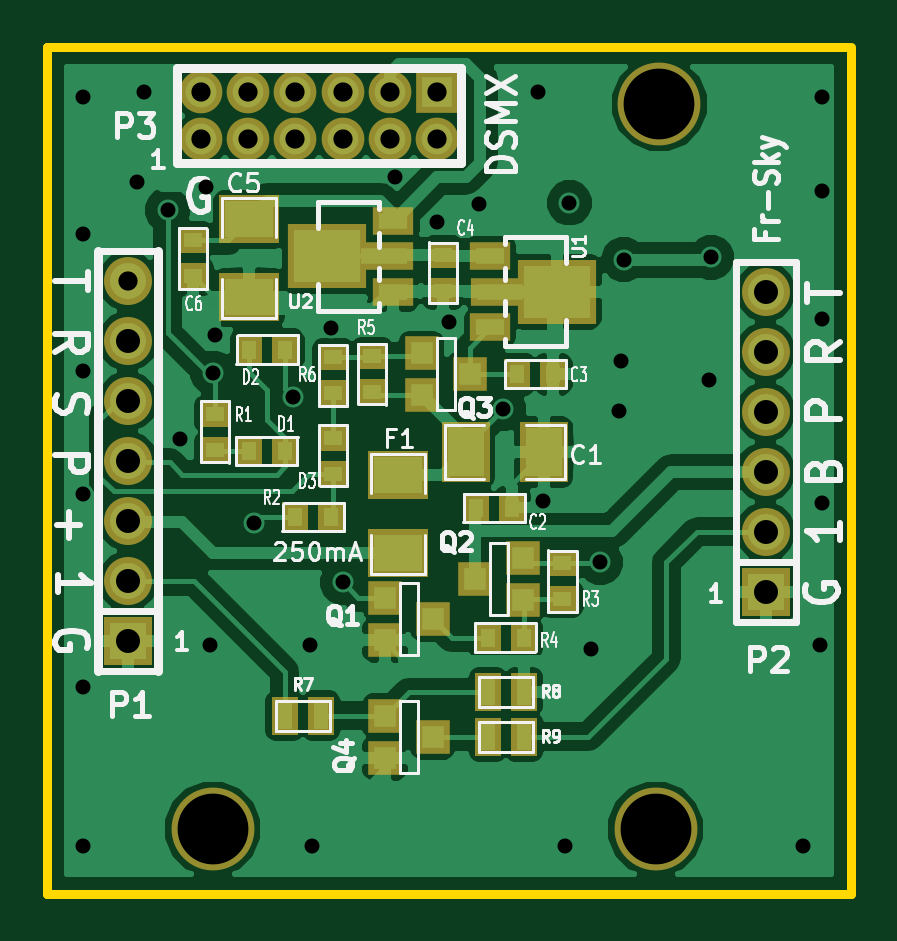
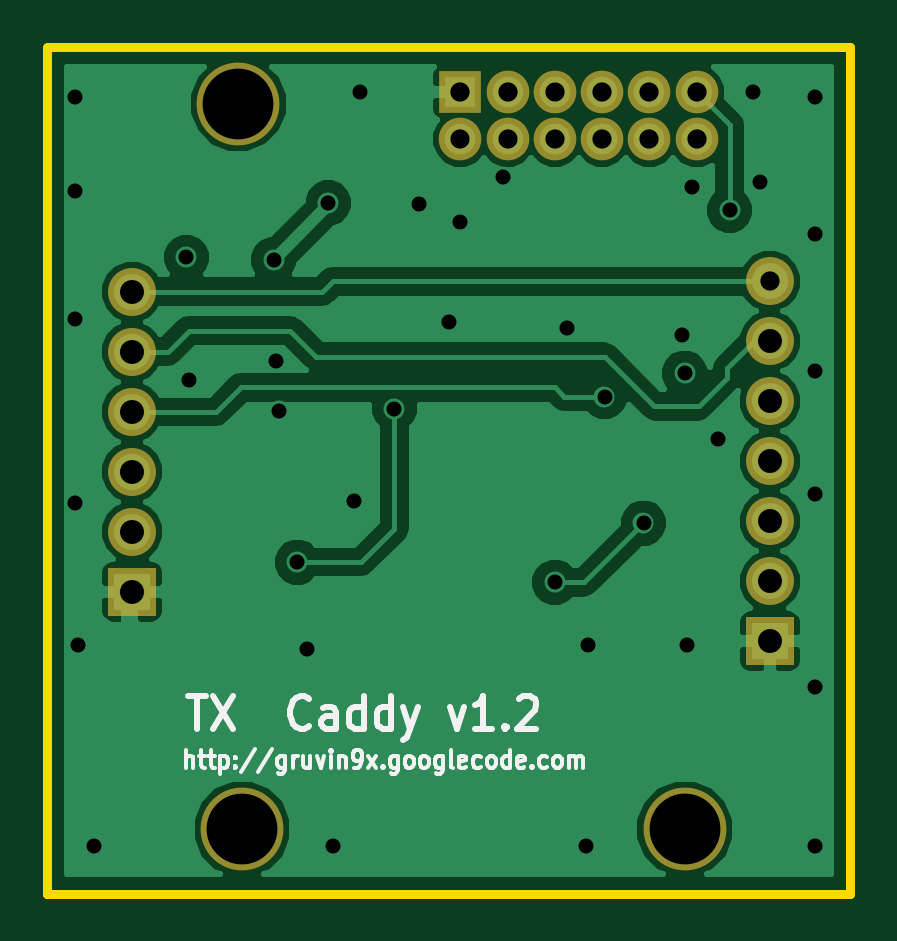
Circuit board: 10 layer files. Board 34.0 x 35.8 mm.
- bottom_copper: frsky_dsmx_caddy-Back.gbl (23785 bytes)
- top_copper: frsky_dsmx_caddy-Front.gtl (47481 bytes)
- bottom_mask: frsky_dsmx_caddy-Mask_Back.gbs (937 bytes)
- top_mask: frsky_dsmx_caddy-Mask_Front.gts (2417 bytes)
- outline: frsky_dsmx_caddy-PCB_Edges.gbr (435 bytes)
- bottom_silk: frsky_dsmx_caddy-SilkS_Back.gbo (8202 bytes)
- top_silk: frsky_dsmx_caddy-SilkS_Front.gto (24637 bytes)
- paste: frsky_dsmx_caddy-SoldP_Back.gbp (264 bytes)
- paste: frsky_dsmx_caddy-SoldP_Front.gtp (1744 bytes)
- drill: frsky_dsmx_caddy.drl (1341 bytes)

=== bottom_copper: frsky_dsmx_caddy-Back.gbl (23785 bytes, source omitted) ===
=== top_copper: frsky_dsmx_caddy-Front.gtl (47481 bytes, source omitted) ===
=== bottom_mask: frsky_dsmx_caddy-Mask_Back.gbs ===
G04 (created by PCBNEW-RS274X (2012-01-19 BZR 3256)-stable) date Wed 26 Sep 2012 04:40:45 PM NZST*
G01*
G70*
G90*
%MOIN*%
G04 Gerber Fmt 3.4, Leading zero omitted, Abs format*
%FSLAX34Y34*%
G04 APERTURE LIST*
%ADD10C,0.006000*%
%ADD11C,0.138100*%
%ADD12R,0.071200X0.071200*%
%ADD13C,0.071200*%
%ADD14R,0.080000X0.080000*%
%ADD15C,0.080000*%
G04 APERTURE END LIST*
G54D10*
G54D11*
X32047Y-07677D03*
X31988Y-19764D03*
X24606Y-19764D03*
G54D12*
X28347Y-07480D03*
G54D13*
X28347Y-08268D03*
X27559Y-07480D03*
X27559Y-08268D03*
X26772Y-07480D03*
X26772Y-08268D03*
X25984Y-07480D03*
X25984Y-08268D03*
X25197Y-07480D03*
X25197Y-08268D03*
X24409Y-07480D03*
X24409Y-08268D03*
G54D14*
X33819Y-15807D03*
G54D15*
X33819Y-14807D03*
X33819Y-13807D03*
X33819Y-12807D03*
X33819Y-11807D03*
X33819Y-10807D03*
G54D14*
X23189Y-16634D03*
G54D15*
X23189Y-15634D03*
X23189Y-14634D03*
X23189Y-13634D03*
X23189Y-12634D03*
X23189Y-11634D03*
X23189Y-10634D03*
M02*

=== top_mask: frsky_dsmx_caddy-Mask_Front.gts ===
G04 (created by PCBNEW-RS274X (2012-01-19 BZR 3256)-stable) date Wed 26 Sep 2012 04:40:45 PM NZST*
G01*
G70*
G90*
%MOIN*%
G04 Gerber Fmt 3.4, Leading zero omitted, Abs format*
%FSLAX34Y34*%
G04 APERTURE LIST*
%ADD10C,0.006000*%
%ADD11C,0.138100*%
%ADD12R,0.067200X0.047600*%
%ADD13R,0.098700X0.047600*%
%ADD14R,0.130300X0.106600*%
%ADD15R,0.056000X0.056000*%
%ADD16R,0.080000X0.100000*%
%ADD17R,0.100000X0.080000*%
%ADD18R,0.045000X0.051500*%
%ADD19R,0.051500X0.045000*%
%ADD20R,0.071200X0.071200*%
%ADD21C,0.071200*%
%ADD22R,0.045000X0.065000*%
%ADD23R,0.080000X0.080000*%
%ADD24C,0.080000*%
G04 APERTURE END LIST*
G54D10*
G54D11*
X32047Y-07677D03*
X31988Y-19764D03*
X24606Y-19764D03*
G54D12*
X29233Y-10216D03*
G54D13*
X29390Y-10807D03*
G54D12*
X29233Y-11398D03*
G54D14*
X30335Y-10807D03*
G54D12*
X27618Y-10807D03*
G54D13*
X27461Y-10216D03*
G54D12*
X27618Y-09625D03*
G54D14*
X26516Y-10216D03*
G54D15*
X28085Y-12535D03*
X28085Y-11835D03*
X28885Y-12185D03*
X29770Y-15241D03*
X29770Y-15941D03*
X28970Y-15591D03*
X27474Y-16610D03*
X27474Y-15910D03*
X28274Y-16260D03*
G54D16*
X30119Y-13484D03*
X28819Y-13484D03*
G54D17*
X25217Y-10905D03*
X25217Y-09605D03*
G54D18*
X29591Y-14409D03*
X28991Y-14409D03*
G54D19*
X26614Y-12505D03*
X26614Y-11905D03*
X27264Y-11885D03*
X27264Y-12485D03*
G54D18*
X29188Y-16574D03*
X29788Y-16574D03*
G54D19*
X30433Y-15930D03*
X30433Y-15330D03*
G54D18*
X26580Y-14567D03*
X25980Y-14567D03*
G54D19*
X24646Y-12850D03*
X24646Y-13450D03*
G54D18*
X30281Y-12185D03*
X29681Y-12185D03*
G54D19*
X28445Y-10792D03*
X28445Y-10192D03*
X24272Y-10555D03*
X24272Y-09955D03*
X26614Y-13243D03*
X26614Y-13843D03*
G54D18*
X25812Y-11772D03*
X25212Y-11772D03*
X25212Y-13465D03*
X25812Y-13465D03*
G54D20*
X28347Y-07480D03*
G54D21*
X28347Y-08268D03*
X27559Y-07480D03*
X27559Y-08268D03*
X26772Y-07480D03*
X26772Y-08268D03*
X25984Y-07480D03*
X25984Y-08268D03*
X25197Y-07480D03*
X25197Y-08268D03*
X24409Y-07480D03*
X24409Y-08268D03*
G54D17*
X27697Y-15157D03*
X27697Y-13857D03*
G54D15*
X27474Y-18578D03*
X27474Y-17878D03*
X28274Y-18228D03*
G54D22*
X25803Y-17874D03*
X26403Y-17874D03*
X29788Y-17480D03*
X29188Y-17480D03*
X29188Y-18228D03*
X29788Y-18228D03*
G54D23*
X33819Y-15807D03*
G54D24*
X33819Y-14807D03*
X33819Y-13807D03*
X33819Y-12807D03*
X33819Y-11807D03*
X33819Y-10807D03*
G54D23*
X23189Y-16634D03*
G54D24*
X23189Y-15634D03*
X23189Y-14634D03*
X23189Y-13634D03*
X23189Y-12634D03*
X23189Y-11634D03*
X23189Y-10634D03*
M02*

=== outline: frsky_dsmx_caddy-PCB_Edges.gbr ===
G04 (created by PCBNEW-RS274X (2012-01-19 BZR 3256)-stable) date Wed 26 Sep 2012 04:40:45 PM NZST*
G01*
G70*
G90*
%MOIN*%
G04 Gerber Fmt 3.4, Leading zero omitted, Abs format*
%FSLAX34Y34*%
G04 APERTURE LIST*
%ADD10C,0.006000*%
%ADD11C,0.015000*%
G04 APERTURE END LIST*
G54D10*
G54D11*
X21850Y-06732D02*
X35197Y-06732D01*
X21850Y-20846D02*
X21850Y-06732D01*
X35236Y-20846D02*
X21850Y-20846D01*
X35236Y-06732D02*
X35236Y-20846D01*
M02*

=== bottom_silk: frsky_dsmx_caddy-SilkS_Back.gbo (8202 bytes, source omitted) ===
=== top_silk: frsky_dsmx_caddy-SilkS_Front.gto (24637 bytes, source omitted) ===
=== paste: frsky_dsmx_caddy-SoldP_Back.gbp ===
G04 (created by PCBNEW-RS274X (2012-01-19 BZR 3256)-stable) date Wed 26 Sep 2012 04:40:45 PM NZST*
G01*
G70*
G90*
%MOIN*%
G04 Gerber Fmt 3.4, Leading zero omitted, Abs format*
%FSLAX34Y34*%
G04 APERTURE LIST*
%ADD10C,0.006000*%
G04 APERTURE END LIST*
G54D10*
M02*

=== paste: frsky_dsmx_caddy-SoldP_Front.gtp ===
G04 (created by PCBNEW-RS274X (2012-01-19 BZR 3256)-stable) date Wed 26 Sep 2012 04:40:45 PM NZST*
G01*
G70*
G90*
%MOIN*%
G04 Gerber Fmt 3.4, Leading zero omitted, Abs format*
%FSLAX34Y34*%
G04 APERTURE LIST*
%ADD10C,0.006000*%
%ADD11R,0.047200X0.027600*%
%ADD12R,0.078700X0.027600*%
%ADD13R,0.110300X0.086600*%
%ADD14R,0.036000X0.036000*%
%ADD15R,0.060000X0.080000*%
%ADD16R,0.080000X0.060000*%
%ADD17R,0.025000X0.031500*%
%ADD18R,0.031500X0.025000*%
%ADD19R,0.025000X0.045000*%
G04 APERTURE END LIST*
G54D10*
G54D11*
X29233Y-10216D03*
G54D12*
X29390Y-10807D03*
G54D11*
X29233Y-11398D03*
G54D13*
X30335Y-10807D03*
G54D11*
X27618Y-10807D03*
G54D12*
X27461Y-10216D03*
G54D11*
X27618Y-09625D03*
G54D13*
X26516Y-10216D03*
G54D14*
X28085Y-12535D03*
X28085Y-11835D03*
X28885Y-12185D03*
X29770Y-15241D03*
X29770Y-15941D03*
X28970Y-15591D03*
X27474Y-16610D03*
X27474Y-15910D03*
X28274Y-16260D03*
G54D15*
X30119Y-13484D03*
X28819Y-13484D03*
G54D16*
X25217Y-10905D03*
X25217Y-09605D03*
G54D17*
X29591Y-14409D03*
X28991Y-14409D03*
G54D18*
X26614Y-12505D03*
X26614Y-11905D03*
X27264Y-11885D03*
X27264Y-12485D03*
G54D17*
X29188Y-16574D03*
X29788Y-16574D03*
G54D18*
X30433Y-15930D03*
X30433Y-15330D03*
G54D17*
X26580Y-14567D03*
X25980Y-14567D03*
G54D18*
X24646Y-12850D03*
X24646Y-13450D03*
G54D17*
X30281Y-12185D03*
X29681Y-12185D03*
G54D18*
X28445Y-10792D03*
X28445Y-10192D03*
X24272Y-10555D03*
X24272Y-09955D03*
X26614Y-13243D03*
X26614Y-13843D03*
G54D17*
X25812Y-11772D03*
X25212Y-11772D03*
X25212Y-13465D03*
X25812Y-13465D03*
G54D16*
X27697Y-15157D03*
X27697Y-13857D03*
G54D14*
X27474Y-18578D03*
X27474Y-17878D03*
X28274Y-18228D03*
G54D19*
X25803Y-17874D03*
X26403Y-17874D03*
X29788Y-17480D03*
X29188Y-17480D03*
X29188Y-18228D03*
X29788Y-18228D03*
M02*

=== drill: frsky_dsmx_caddy.drl ===
M48
;DRILL file {Pcbnew (2012-01-19 BZR 3256)-stable} date Wed 26 Sep 2012 04:39:13 PM NZST
;FORMAT={-:-/ absolute / metric / decimal}
FMAT,2
METRIC,TZ
T1C0.635
T2C0.813
T3C1.016
T4C3.000
%
G90
G05
M71
T1
X57.000Y-19.200
X57.000Y-24.999
X57.000Y-30.800
X57.000Y-35.999
X57.000Y-44.199
X57.000Y-50.899
X59.301Y-22.799
X59.601Y-18.999
X60.599Y-24.000
X61.100Y-33.701
X62.200Y-23.000
X62.400Y-42.400
X62.499Y-30.899
X62.601Y-29.299
X64.249Y-37.249
X65.900Y-31.900
X66.601Y-42.400
X66.700Y-50.899
X67.501Y-28.999
X68.001Y-39.748
X70.201Y-22.598
X72.001Y-24.498
X72.499Y-28.750
X73.751Y-23.749
X74.800Y-32.400
X76.251Y-18.999
X76.500Y-36.299
X77.401Y-50.899
X77.600Y-23.698
X78.501Y-42.598
X78.900Y-38.900
X79.700Y-32.499
X79.799Y-30.399
X79.901Y-26.099
X83.500Y-31.199
X83.602Y-25.999
X87.500Y-50.899
X88.202Y-42.400
X88.301Y-19.200
X88.301Y-23.200
X88.301Y-28.600
X88.301Y-36.398
T2
X58.900Y-27.010
X61.999Y-18.999
X61.999Y-21.001
X64.000Y-18.999
X64.000Y-21.001
X65.999Y-18.999
X65.999Y-21.001
X68.001Y-18.999
X68.001Y-21.001
X70.000Y-18.999
X70.000Y-21.001
X72.001Y-18.999
X72.001Y-21.001
T3
X58.900Y-29.550
X58.900Y-32.090
X58.900Y-34.630
X58.900Y-37.170
X58.900Y-39.710
X58.900Y-42.250
X85.900Y-27.450
X85.900Y-29.990
X85.900Y-32.530
X85.900Y-35.070
X85.900Y-37.610
X85.900Y-40.150
T4
X62.499Y-50.201
X81.250Y-50.201
X81.399Y-19.500
T0
M30
